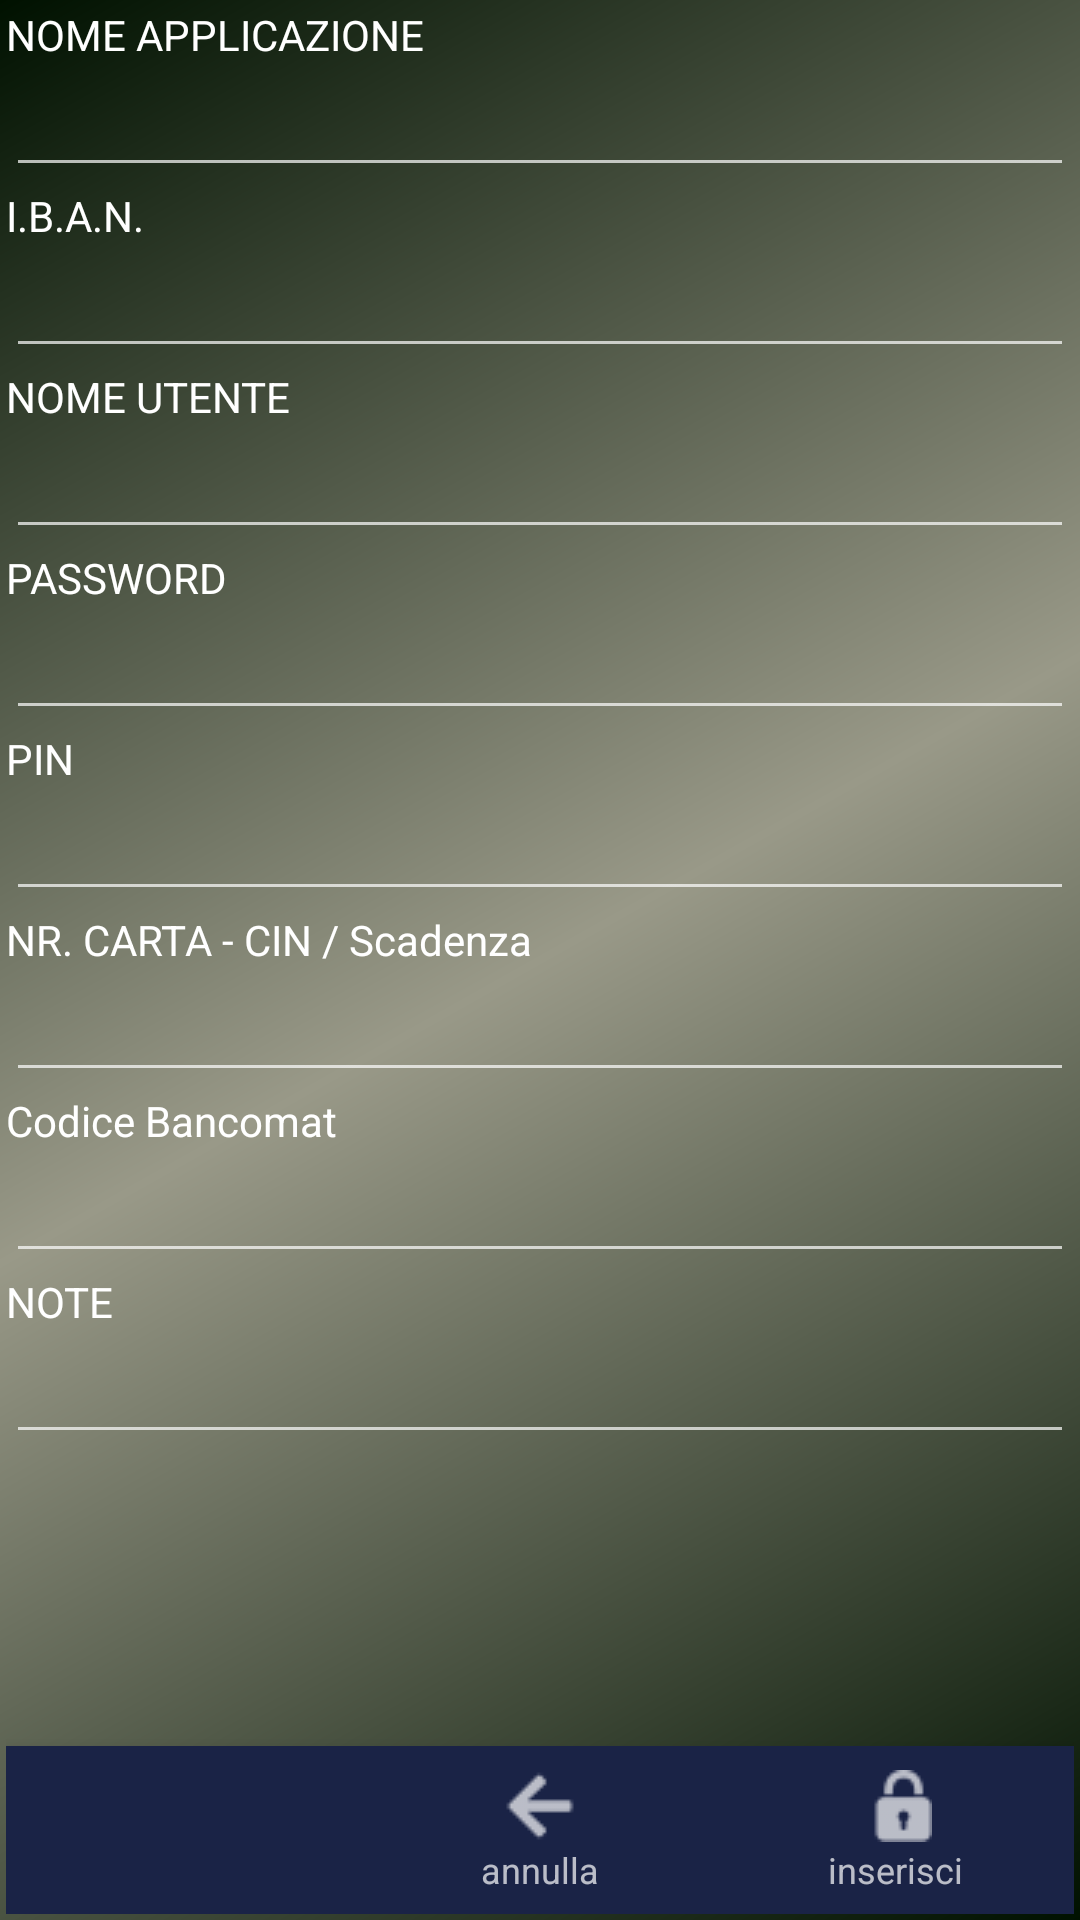

This screen was rendered from an Android layout file. Write that file and the resources it references.
<!-- AndroidManifest.xml: application theme AppTheme -->
<!-- res/layout/fragment_new_pw_finanziarie.xml -->
<?xml version="1.0" encoding="utf-8"?>
<RelativeLayout xmlns:android="http://schemas.android.com/apk/res/android"
    xmlns:tools="http://schemas.android.com/tools"
    android:layout_width="match_parent"
    android:layout_height="match_parent"
    android:gravity="center_horizontal"
    android:paddingBottom="@dimen/activity_vertical_margin"
    android:paddingLeft="@dimen/activity_horizontal_margin"
    android:paddingRight="@dimen/activity_horizontal_margin"
    android:background="@drawable/sfondo_grey"
    android:paddingTop="@dimen/activity_vertical_margin">
    <ScrollView
        android:id="@+id/login_form"
        android:layout_above="@+id/bottom_navigation"
        android:layout_width="match_parent"
        android:layout_height="match_parent">

    <RelativeLayout
            xmlns:android="http://schemas.android.com/apk/res/android"
            android:layout_width="match_parent"
            android:layout_height="match_parent"
            android:orientation="vertical">

            <TextView
                android:layout_width="match_parent"
                android:layout_height="wrap_content"
                android:text="@string/nome_applicazione"
                android:textColor="@android:color/white"
                android:id="@+id/nome_applicazionenewFin_label"
                android:layout_alignParentLeft="true"/>
            <EditText
                android:layout_width="match_parent"
                android:layout_height="wrap_content"
                android:id="@+id/nome_applicazionenewFin"
                android:inputType="text"
                android:textColor="@android:color/white"
                android:layout_below="@+id/nome_applicazionenewFin_label"/>
            <TextView
                android:layout_width="match_parent"
                android:layout_height="wrap_content"
                android:text="@string/titolo_i_b_a_n"
                android:textColor="@android:color/white"
                android:id="@+id/ibannewFin_label"
                android:layout_below="@+id/nome_applicazionenewFin"/>
            <EditText
                android:layout_width="match_parent"
                android:layout_height="wrap_content"
                android:id="@+id/ibannewFin"
                android:layout_below="@+id/ibannewFin_label"
                android:textColor="@android:color/white" />
            <TextView
                android:layout_width="match_parent"
                android:layout_height="wrap_content"
                android:text="@string/titolo_nome_utente"
                android:textColor="@android:color/white"
                android:id="@+id/nome_utentenewFin_label"
                android:layout_below="@+id/ibannewFin"/>
            <EditText
                android:layout_width="match_parent"
                android:layout_height="wrap_content"
                android:id="@+id/nome_utentenewFin"
                android:textColor="@android:color/white"
                android:layout_below="@+id/nome_utentenewFin_label"/>
            <TextView
                android:layout_width="match_parent"
                android:layout_height="wrap_content"
                android:text="@string/titolo_password"
                android:textColor="@android:color/white"
                android:id="@+id/passwordnewFin_label"
                android:layout_below="@+id/nome_utentenewFin"/>
            <EditText
                android:layout_width="match_parent"
                android:layout_height="wrap_content"
                android:id="@+id/passwordnewFin"
                android:textColor="@android:color/white"
                android:layout_below="@+id/passwordnewFin_label"/>
            <TextView
                android:layout_width="match_parent"
                android:layout_height="wrap_content"
                android:text="@string/titolo_pin"
                android:textColor="@android:color/white"
                android:id="@+id/pinnewFin_label"
                android:layout_below="@+id/passwordnewFin" />
            <EditText
                android:layout_width="match_parent"
                android:layout_height="wrap_content"
                android:id="@+id/pinnewFin"
                android:textColor="@android:color/white"
                android:layout_below="@+id/pinnewFin_label"/>
            <TextView
                android:layout_width="match_parent"
                android:layout_height="wrap_content"
                android:text="@string/titolo_nr_carta"
                android:textColor="@android:color/white"
                android:id="@+id/_pin2newFin_label"
                android:layout_below="@+id/pinnewFin" />
            <EditText
                android:layout_width="match_parent"
                android:layout_height="wrap_content"
                android:id="@+id/_pin2newFin"
                android:textColor="@android:color/white"
                android:layout_below="@+id/_pin2newFin_label"/>
            <TextView
                android:layout_width="match_parent"
                android:layout_height="wrap_content"
                android:text="@string/titolo_codice_bancomat"
                android:textColor="@android:color/white"
                android:id="@+id/codiceBancomatnewFin_label"
                android:layout_below="@+id/_pin2newFin" />
            <EditText
                android:layout_width="match_parent"
                android:layout_height="wrap_content"
                android:id="@+id/codiceBancomatnewFin"
                android:textColor="@android:color/white"
                android:layout_below="@+id/codiceBancomatnewFin_label"/>

            <TextView
                android:layout_width="match_parent"
                android:layout_height="wrap_content"
                android:text="@string/titolo_note"
                android:id="@+id/notenewFin_label"
                android:textColor="@android:color/white"
                android:layout_below="@+id/codiceBancomatnewFin" />
            <EditText
                android:layout_width="match_parent"
                android:layout_height="wrap_content"
                android:id="@+id/notenewFin"
                android:textColor="@android:color/white"
                android:layout_below="@+id/notenewFin_label"/>

        </RelativeLayout>
    </ScrollView>
    <android.support.design.widget.BottomNavigationView
        xmlns:android="http://schemas.android.com/apk/res/android"
        xmlns:app="http://schemas.android.com/apk/res-auto"
        android:id="@+id/bottom_navigation"
        android:layout_width="match_parent"
        android:layout_height="56dp"
        android:layout_alignParentBottom="true"
        android:background="@color/colorPrimary"
        app:menu="@menu/bottom_navigation_item_new_pw" />

</RelativeLayout>
<!-- resources referenced by this layout -->
<resources>
  <color name="colorPrimary">#1a2346</color>
  <dimen name="activity_horizontal_margin">2dp</dimen>
  <dimen name="activity_vertical_margin">2dp</dimen>
  <!-- drawable sfondo_grey (drawable-v24) -->
  <?xml version="1.0" encoding="utf-8"?>
  <shape xmlns:android="http://schemas.android.com/apk/res/android">
      android:shape="rectangle">
      <gradient android:angle="135"
          android:startColor="#001100"
          android:centerColor="#999988"
          android:endColor="#001100"/>
  
  </shape>
  <string name="nome_applicazione">NOME APPLICAZIONE</string>
  <string name="titolo_codice_bancomat">Codice Bancomat</string>
  <string name="titolo_i_b_a_n">I.B.A.N.</string>
  <string name="titolo_nome_utente">NOME UTENTE</string>
  <string name="titolo_note">NOTE</string>
  <string name="titolo_nr_carta">NR. CARTA - CIN / Scadenza</string>
  <string name="titolo_password">PASSWORD</string>
  <string name="titolo_pin">PIN</string>
  <style name="AppTheme" parent="Theme.AppCompat">
          
          <item name="colorPrimary">@color/colorPrimary</item>
          <item name="colorPrimaryDark">@color/colorPrimaryDark</item>
          <item name="colorAccent">@color/colorAccent</item>
  
  
      </style>
  <color name="colorPrimaryDark">#263250</color>
  <color name="colorAccent">#0051B5</color>
</resources>
